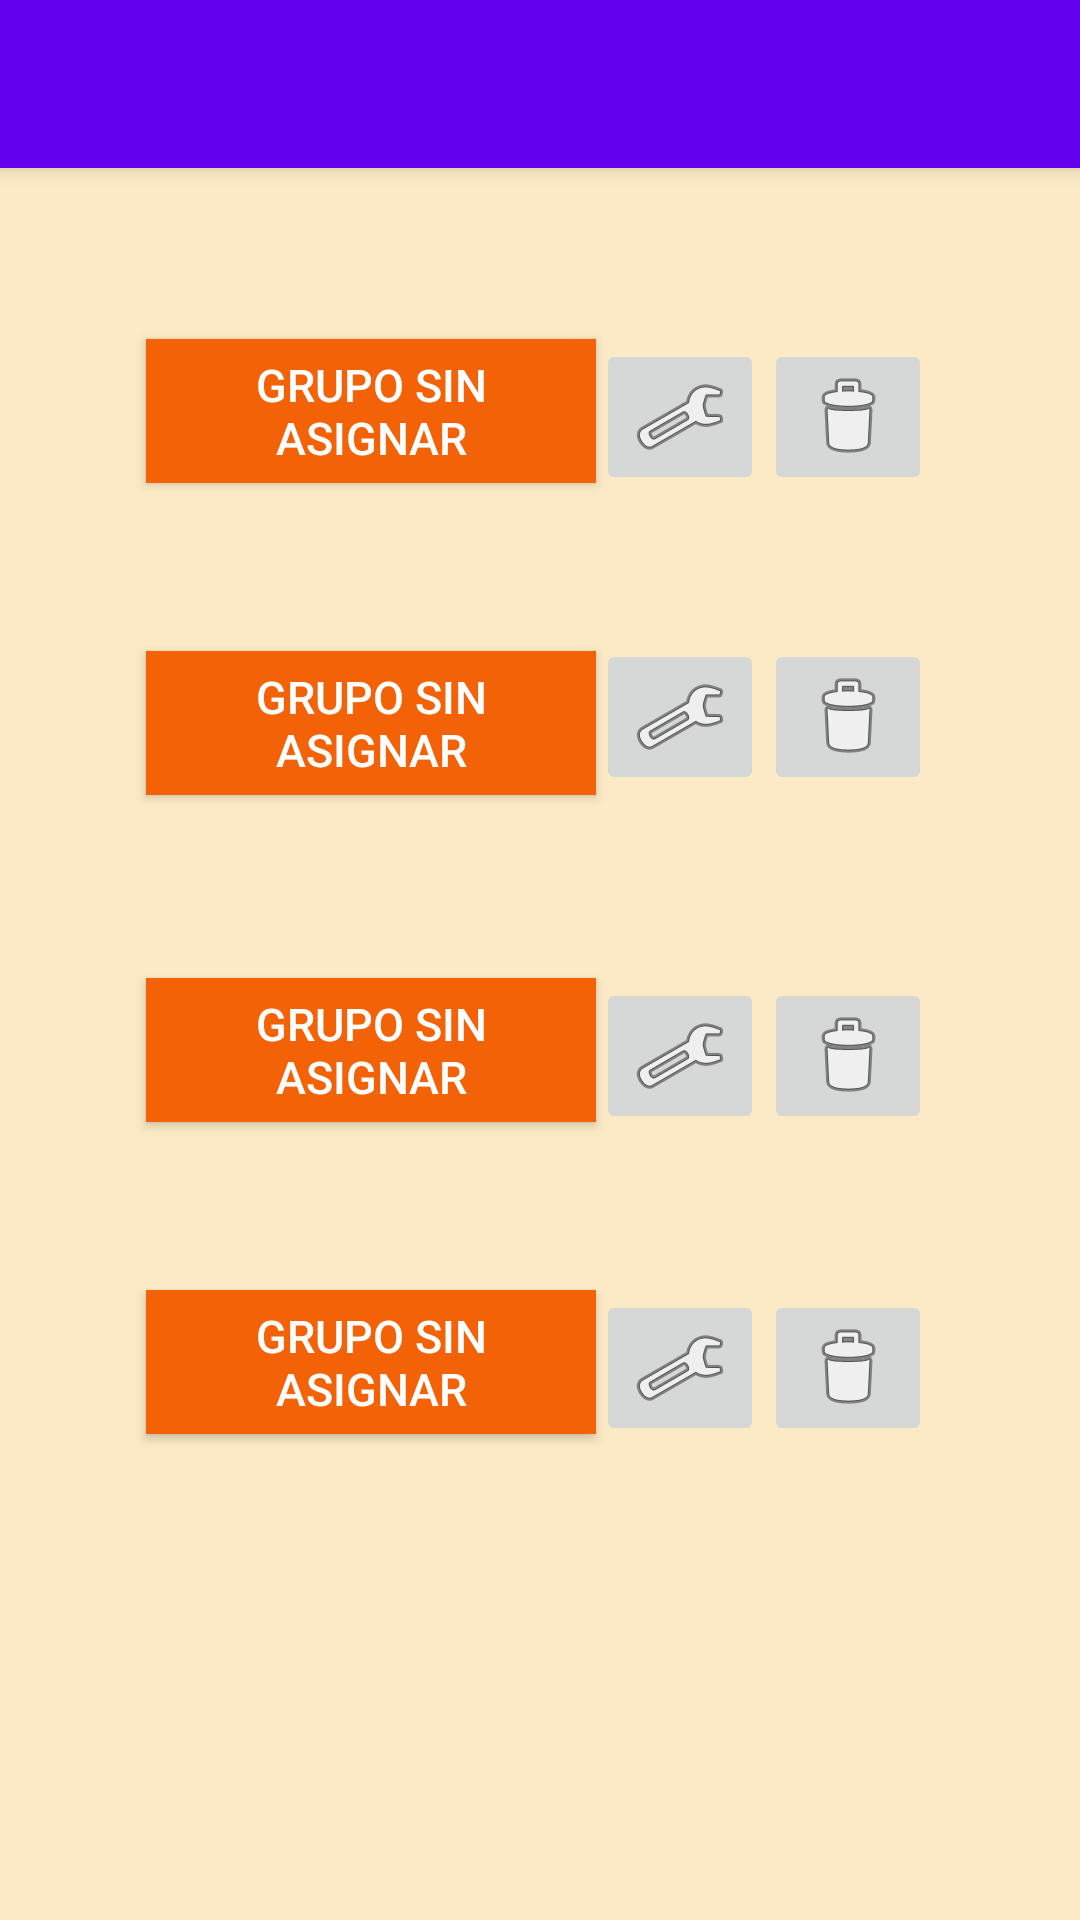

Produce the Android XML layout that renders to this screen, including the resource entries it uses.
<!-- AndroidManifest.xml: activity theme AppTheme.NoActionBar -->
<!-- res/layout/activity_principla.xml -->
<?xml version="1.0" encoding="utf-8"?>
<android.support.design.widget.CoordinatorLayout xmlns:android="http://schemas.android.com/apk/res/android"
    xmlns:app="http://schemas.android.com/apk/res-auto"
    xmlns:tools="http://schemas.android.com/tools"
    android:layout_width="match_parent"
    android:layout_height="match_parent"
    android:fitsSystemWindows="true"
    tools:context="gmc.controlswitchprototipo.PrinciplaActivity">

    <android.support.design.widget.AppBarLayout
        android:layout_width="match_parent"
        android:layout_height="wrap_content"
        android:theme="@style/AppTheme.AppBarOverlay">

        <android.support.v7.widget.Toolbar
            android:id="@+id/toolbar"
            android:layout_width="match_parent"
            android:layout_height="?attr/actionBarSize"
            android:background="?attr/colorPrimary"
            app:popupTheme="@style/AppTheme.PopupOverlay" />

    </android.support.design.widget.AppBarLayout>

    <include layout="@layout/content_principla" />



</android.support.design.widget.CoordinatorLayout>
<!-- res/layout/content_principla.xml (included above) -->
<?xml version="1.0" encoding="utf-8"?>
<RelativeLayout xmlns:android="http://schemas.android.com/apk/res/android"
    xmlns:app="http://schemas.android.com/apk/res-auto"
    xmlns:tools="http://schemas.android.com/tools"
    android:layout_width="match_parent"
    android:layout_height="match_parent"
    android:paddingBottom="@dimen/activity_vertical_margin"
    android:paddingLeft="@dimen/activity_horizontal_margin"
    android:paddingRight="@dimen/activity_horizontal_margin"
    android:paddingTop="@dimen/activity_vertical_margin"
    app:layout_behavior="@string/appbar_scrolling_view_behavior"
    tools:context="gmc.controlswitchprototipo.PrinciplaActivity"
    tools:showIn="@layout/activity_principla"
    android:background="#fbeac5">

    <Button
        android:layout_width="wrap_content"
        android:layout_height="wrap_content"
        android:text="@string/btn1"
        android:id="@+id/btnGrupo1"
        android:layout_marginTop="57dp"
        style="@style/botongrupos"
        android:layout_alignParentTop="true"
        android:layout_alignParentLeft="true"
        android:layout_alignParentStart="true"
        android:layout_marginLeft="49dp"
        android:layout_marginStart="49dp"
        android:onClick="actgr1" />

    <Button
        android:layout_width="wrap_content"
        android:layout_height="wrap_content"
        android:text="@string/btn1"
        android:id="@+id/btnGrupo2"
        android:layout_marginTop="52dp"
        style="@style/botongrupos"
        android:layout_below="@+id/imageButtonGr1"
        android:layout_alignLeft="@+id/btnGrupo1"
        android:layout_alignStart="@+id/btnGrupo1" />

    <Button
        android:layout_width="wrap_content"
        android:layout_height="wrap_content"
        android:text="@string/btn1"
        android:id="@+id/btnGrupo3"
        android:layout_below="@+id/btnGrupo2"
        android:layout_alignLeft="@+id/btnGrupo2"
        android:layout_alignStart="@+id/btnGrupo2"
        android:layout_marginTop="61dp"
        style="@style/botongrupos"
        />

    <Button
        android:layout_width="wrap_content"
        android:layout_height="wrap_content"
        android:text="@string/btn1"
        android:id="@+id/btnGrupo4"
        android:layout_below="@+id/btnGrupo3"
        android:layout_alignLeft="@+id/btnGrupo3"
        android:layout_alignStart="@+id/btnGrupo3"
        android:layout_marginTop="56dp"
        style="@style/botongrupos"
        />

    <ImageButton
        android:layout_width="wrap_content"
        android:layout_height="wrap_content"
        android:id="@+id/imageButtonGr1"
        android:src="@android:drawable/ic_menu_preferences"
        android:layout_alignTop="@+id/btnGrupo1"
        android:layout_toRightOf="@+id/btnGrupo1"
        android:layout_toEndOf="@+id/btnGrupo1"
        android:onClick="onClick" />

    <ImageButton
        android:layout_width="wrap_content"
        android:layout_height="wrap_content"
        android:id="@+id/imageButtonGr2"
        android:layout_alignBottom="@+id/btnGrupo2"
        android:layout_toRightOf="@+id/btnGrupo2"
        android:layout_toEndOf="@+id/btnGrupo2"
        android:src="@android:drawable/ic_menu_preferences"

        android:onClick="onClick" />

    <ImageButton
        android:layout_width="wrap_content"
        android:layout_height="wrap_content"
        android:id="@+id/imageButtonGr3"
        android:layout_alignTop="@+id/btnGrupo3"
        android:layout_toRightOf="@+id/btnGrupo3"
        android:layout_toEndOf="@+id/btnGrupo3"
        android:src="@android:drawable/ic_menu_preferences"
        android:onClick="onClick" />

    <ImageButton
        android:layout_width="wrap_content"
        android:layout_height="wrap_content"
        android:id="@+id/imageButtonGr4"
        android:layout_alignTop="@+id/btnGrupo4"
        android:layout_toRightOf="@+id/btnGrupo4"
        android:layout_toEndOf="@+id/btnGrupo4"
        android:src="@android:drawable/ic_menu_preferences"
        android:onClick="onClick" />

    <ImageButton
        android:layout_width="wrap_content"
        android:layout_height="wrap_content"
        android:id="@+id/btnBorrarGr1"
        android:src="@android:drawable/ic_menu_delete"

        android:layout_above="@+id/btnGrupo2"
        android:layout_toRightOf="@+id/imageButtonGr1"
        android:layout_toEndOf="@+id/imageButtonGr1"
        android:onClick="onClick" />

    <ImageButton
        android:layout_width="wrap_content"
        android:layout_height="wrap_content"
        android:id="@+id/btnBorrarGr2"
        android:src="@android:drawable/ic_menu_delete"
        android:layout_alignTop="@+id/imageButtonGr2"
        android:layout_toRightOf="@+id/imageButtonGr2"
        android:layout_toEndOf="@+id/imageButtonGr2"
        android:onClick="onClick" />

    <ImageButton
        android:layout_width="wrap_content"
        android:layout_height="wrap_content"
        android:id="@+id/btnBorrarGr3"
        android:src="@android:drawable/ic_menu_delete"
        android:layout_alignTop="@+id/imageButtonGr3"
        android:layout_toRightOf="@+id/imageButtonGr3"
        android:layout_toEndOf="@+id/imageButtonGr3"
        android:onClick="onClick" />

    <ImageButton
        android:layout_width="wrap_content"
        android:layout_height="wrap_content"
        android:id="@+id/btnBorrarGr4"
        android:src="@android:drawable/ic_menu_delete"
        android:layout_alignTop="@+id/imageButtonGr4"
        android:layout_toRightOf="@+id/imageButtonGr4"
        android:layout_toEndOf="@+id/imageButtonGr4"
        android:onClick="onClick" />

</RelativeLayout>
<!-- resources referenced by this layout -->
<resources>
  <string name="btn1">GRUPO SIN ASIGNAR</string>
  <style name="AppTheme.AppBarOverlay" parent="ThemeOverlay.AppCompat.Dark.ActionBar" />
  <style name="AppTheme.PopupOverlay" parent="ThemeOverlay.AppCompat.Light" />
  <style name="botongrupos">
          <item name="android:background">#F46207</item>
          <item name="android:padding">5dp</item>
          <item name="android:textSize">15sp</item>
          <item name="android:textColor">#FFFFFF</item>
          <item name="android:maxWidth">150dp</item>
          <item name="android:maxLines">2</item>
  
      </style>
  <style name="AppTheme.NoActionBar">
          <item name="windowActionBar">false</item>
          <item name="windowNoTitle">true</item>
      </style>
</resources>
